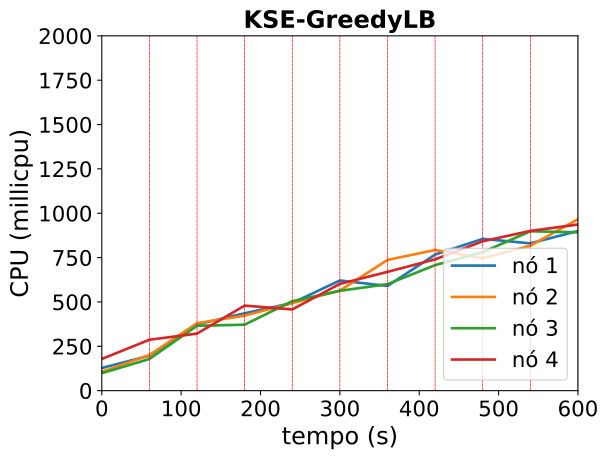

Data behind this chart, as committed beside it:
timestamp, ppgcc-m02_pod_amount, ppgcc-m02_memory, ppgcc-m02_cpu, ppgcc-m03_pod_amount, ppgcc-m03_memory, ppgcc-m03_cpu, ppgcc-m04_pod_amount, ppgcc-m04_memory, ppgcc-m04_cpu, ppgcc-m05_pod_amount, ppgcc-m05_memory, ppgcc-m05_cpu
0, 5, 1063080, 127698654, 5, 1087508, 106189339, 5, 1059120, 98415843, 5, 1044336, 178719267
60, 5, 1066380, 197222694, 5, 1092128, 200798269, 5, 1064004, 178596051, 5, 1049748, 287002491
120, 4, 1054372, 373544876, 7, 1114040, 380232690, 5, 1065324, 365560704, 4, 1038152, 321627457
180, 4, 1059780, 436198022, 5, 1098860, 422942750, 5, 1071132, 371900132, 6, 1068512, 479370804
240, 5, 1071396, 494253946, 5, 1100972, 493252051, 5, 1072848, 504131505, 5, 1057556, 457741908
300, 4, 1060308, 620935766, 5, 1107572, 564194407, 5, 1073904, 562832821, 6, 1073264, 602007501
360, 4, 1059252, 589983872, 5, 1106516, 736934651, 5, 1075488, 600313906, 6, 1075932, 669623715
420, 5, 1075488, 767064215, 5, 1105856, 793012810, 5, 1079844, 707557687, 5, 1066956, 740105576
480, 4, 1066908, 855577077, 4, 1095560, 745938837, 6, 1092780, 780929626, 6, 1078572, 842075036
540, 5, 1079976, 830247930, 3, 1082756, 817167176, 6, 1094268, 898350090, 6, 1082268, 900499984
600, 3, 1057008, 900230232, 6, 1125788, 966377128, 5, 1083312, 892577938, 6, 1083324, 936595657
